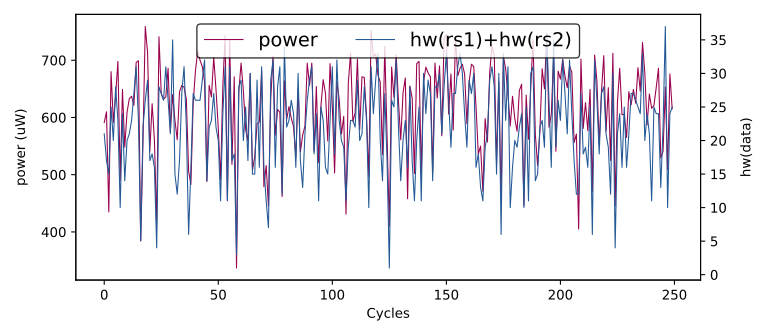

Source data for this figure (header and first rows):
hw(rs1)+hw(rs2), HW
0, 0
29, 699
27, 580
6, 450
23, 576
13, 638
21, 653
5, 463
31, 679
17, 534
21, 591
17, 610
15, 435
25, 680
20, 591
28, 639
23, 698
10, 490
24, 649
14, 548
20, 609
21, 633
23, 637
27, 621
31, 696
23, 699
5, 385
22, 559
26, 759
29, 714
17, 541
18, 624
16, 561
4, 413
28, 741
27, 642
26, 632
31, 636
26, 686
21, 575
35, 640
15, 595
12, 561
17, 645
27, 656
31, 653
22, 632
6, 506
16, 483
27, 625
26, 682
26, 716
26, 700
29, 689
32, 662
14, 488
22, 656
23, 636
27, 705
22, 649
... 49,940 more rows
